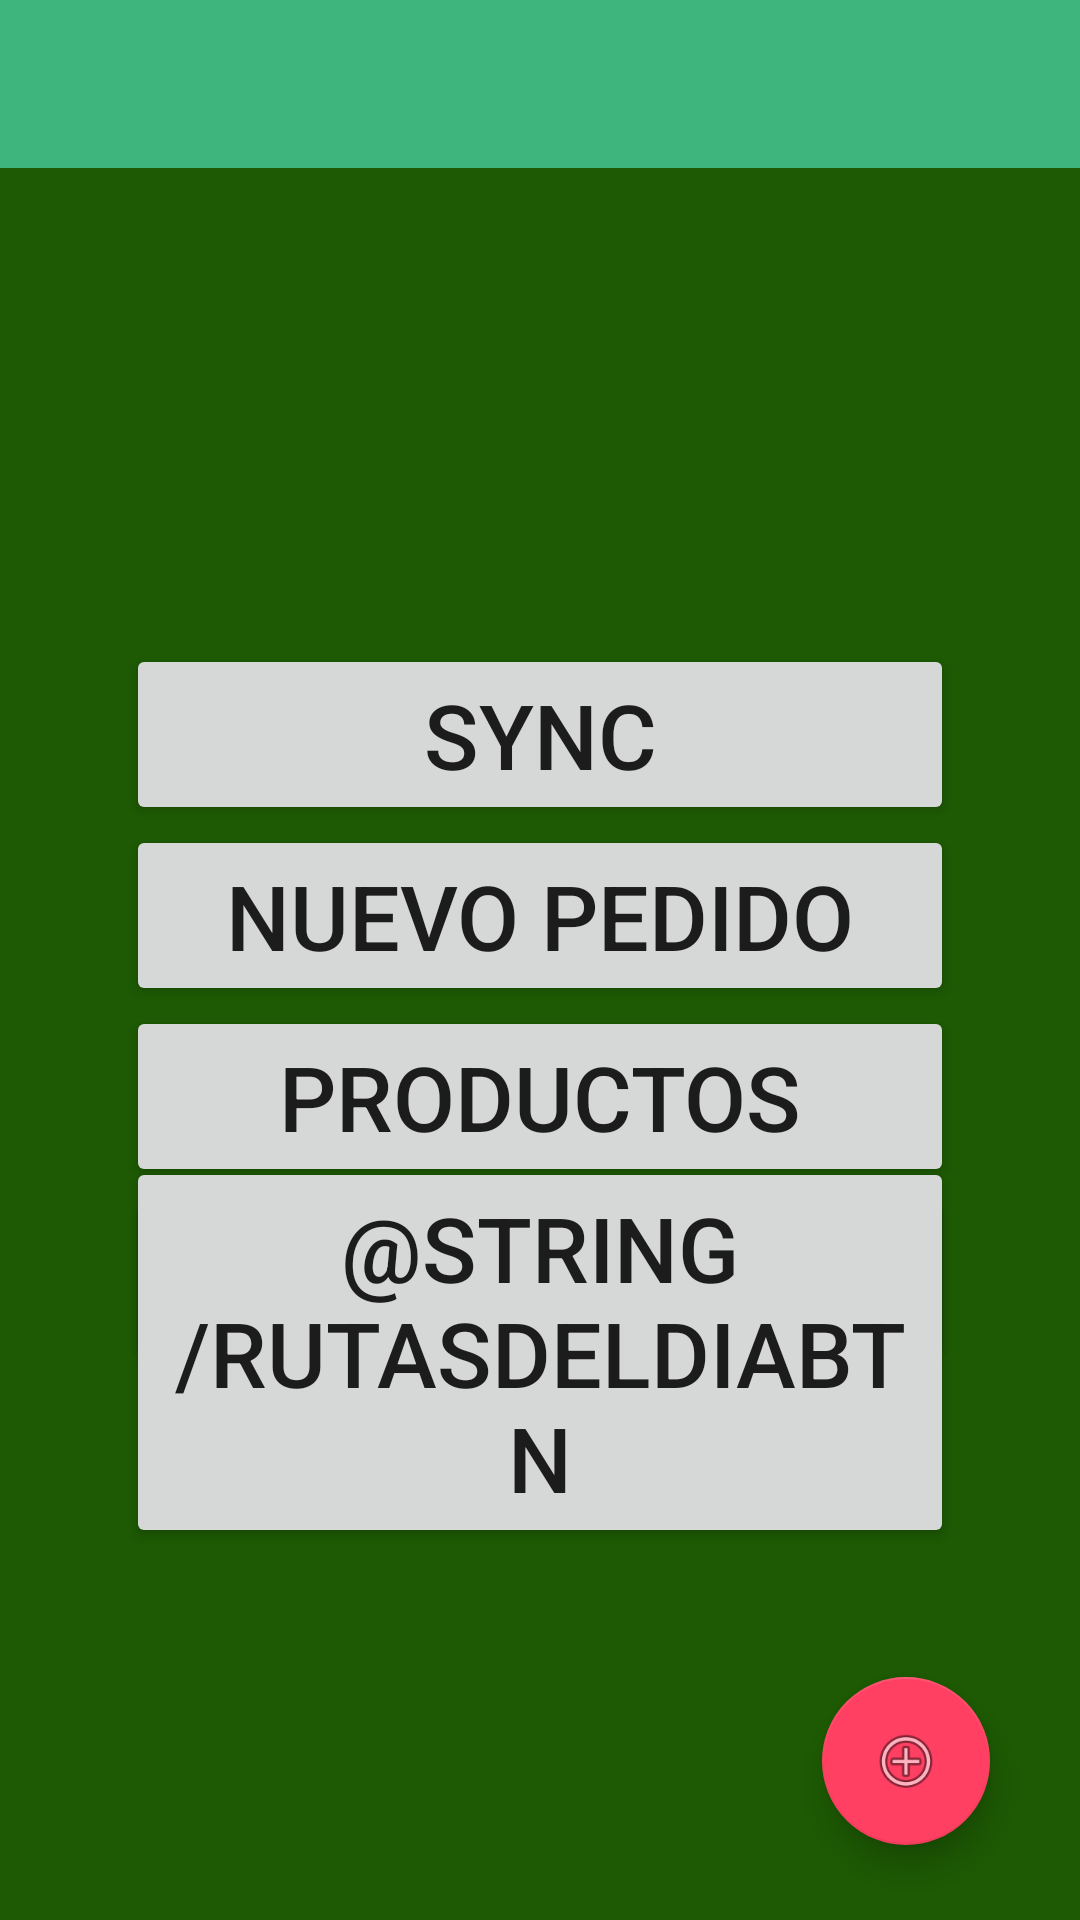

This screen was rendered from an Android layout file. Write that file and the resources it references.
<!-- AndroidManifest.xml: activity theme AppTheme.NoActionBar -->
<!-- res/layout/activity_main.xml -->
<?xml version="1.0" encoding="utf-8"?>
<RelativeLayout xmlns:android="http://schemas.android.com/apk/res/android"
    xmlns:app="http://schemas.android.com/apk/res-auto"
    xmlns:tools="http://schemas.android.com/tools"
    android:layout_width="match_parent"
    android:layout_height="match_parent"
    android:fitsSystemWindows="true"
    tools:context="com.example.suiza.pedidos_en_sony.MainActivity"
    android:background="#1d5a03"
    android:backgroundTintMode="multiply">

    <android.support.design.widget.AppBarLayout
        android:layout_width="match_parent"
        android:layout_height="wrap_content"
        android:theme="@style/AppTheme.AppBarOverlay">

        <android.support.v7.widget.Toolbar
            android:id="@+id/toolbar"
            android:layout_width="match_parent"
            android:layout_height="?attr/actionBarSize"
            android:background="?attr/colorPrimary"
            app:popupTheme="@style/AppTheme.PopupOverlay"
            android:transitionName="@string/abc_searchview_description_search" />

    </android.support.design.widget.AppBarLayout>

   

    <Button
        android:layout_width="wrap_content"
        android:layout_height="wrap_content"
        android:text="@string/clientesdeldiaBtn"
        android:textSize="30dp"
        android:id="@+id/clientesBtn"
        android:layout_above="@+id/nvoPedidoFB"
        android:layout_centerHorizontal="true"
        android:layout_marginBottom="103dp"
        style="@style/Animation.AppCompat.DropDownUp"
        android:allowUndo="false"
        android:shadowColor="#000000" />

    <Button
        android:layout_width="wrap_content"
        android:layout_height="wrap_content"
        android:text="@string/productosBtn"
        android:textSize="30dp"
        android:id="@+id/productosBtn"
        android:layout_above="@+id/clientesBtn"
        android:layout_alignStart="@+id/clientesBtn"
        android:layout_alignEnd="@+id/clientesBtn"
        style="@style/Animation.AppCompat.DropDownUp"
        android:allowUndo="false"
        android:shadowColor="#000000" />

    <Button
        android:layout_width="wrap_content"
        android:layout_height="wrap_content"
        android:text="@string/nvoPedidoBtn"
        android:textSize="30dp"
        android:id="@+id/nvoPedidoBtn"
        android:layout_above="@+id/productosBtn"
        android:layout_alignStart="@+id/productosBtn"
        android:layout_alignEnd="@+id/productosBtn"
        style="@style/Animation.AppCompat.DropDownUp"
        android:allowUndo="false"
        android:shadowColor="#000000" />

    <Button
        android:layout_width="wrap_content"
        android:layout_height="wrap_content"
        android:text="@string/syncBtn"
        android:textSize="30dp"
        android:id="@+id/sincronizarBtn"
        android:layout_above="@+id/nvoPedidoBtn"
        android:layout_alignStart="@+id/nvoPedidoBtn"
        android:layout_alignEnd="@+id/nvoPedidoBtn"
        style="@style/Animation.AppCompat.DropDownUp"
        android:allowUndo="false"
        android:shadowColor="#000000" />

    <Button
        android:layout_width="wrap_content"
        android:layout_height="wrap_content"
        android:text="@string/rutasDelDiaBtn"
        android:textSize="30dp"
        android:id="@+id/rutasDelDiaBtn"
        android:layout_marginBottom="43dp"
        android:layout_above="@+id/nvoPedidoFB"
        android:layout_alignStart="@+id/clientesBtn"
        android:layout_alignEnd="@+id/clientesBtn"
        style="@style/Animation.AppCompat.DropDownUp"
        android:allowUndo="false"
        android:shadowColor="#000000" />

    <android.support.design.widget.FloatingActionButton
        android:id="@+id/nvoPedidoFB"
        android:layout_width="wrap_content"
        android:layout_height="wrap_content"
        android:layout_gravity="bottom|end"
        android:src="@android:drawable/ic_menu_add"
        android:layout_marginLeft="@dimen/fab_margin"
        android:layout_marginRight="@dimen/fab_margin"
        android:layout_marginBottom="25dp"
        android:layout_alignParentBottom="true"
        android:layout_alignParentEnd="true" />


</RelativeLayout>
<!-- res/layout/content_main.xml (included above) -->
<?xml version="1.0" encoding="utf-8"?>
<RelativeLayout xmlns:android="http://schemas.android.com/apk/res/android"
    xmlns:app="http://schemas.android.com/apk/res-auto"
    xmlns:tools="http://schemas.android.com/tools"
    android:layout_width="match_parent"
    android:layout_height="match_parent"
    android:paddingBottom="@dimen/activity_vertical_margin"
    android:paddingLeft="@dimen/activity_horizontal_margin"
    android:paddingRight="@dimen/activity_horizontal_margin"
    android:paddingTop="@dimen/activity_vertical_margin"
    app:layout_behavior="@string/appbar_scrolling_view_behavior"
    tools:context="com.example.suiza.pedidos_en_sony.MainActivity"
    tools:showIn="@layout/activity_main">



<Button
    android:layout_width="wrap_content"
    android:layout_height="wrap_content"
    android:text="@string/clientesdeldiaBtn"
    android:id="@+id/clientesBtn"
    android:layout_alignParentTop="true"
    android:layout_centerHorizontal="true"
    android:layout_marginTop="101dp" />

<Button
    android:layout_width="wrap_content"
    android:layout_height="wrap_content"
    android:text="@string/productosBtn"
    android:id="@+id/productosBtn"
    android:layout_below="@+id/clientesBtn"
    android:layout_alignEnd="@+id/clientesBtn"
    android:layout_alignStart="@+id/clientesBtn" />

<Button
    android:layout_width="wrap_content"
    android:layout_height="wrap_content"
    android:text="@string/nvoPedidoBtn"
    android:id="@+id/nvoPedidoBtn"
    android:layout_below="@+id/productosBtn"
    android:layout_alignEnd="@+id/productosBtn"
    android:layout_alignStart="@+id/productosBtn" />

<Button
    android:layout_width="wrap_content"
    android:layout_height="wrap_content"
    android:text="@string/syncBtn"
    android:id="@+id/sincronizarBtn"
    android:layout_below="@+id/nvoPedidoBtn"
    android:layout_alignStart="@+id/nvoPedidoBtn"
    android:layout_alignEnd="@+id/nvoPedidoBtn" />
</RelativeLayout>
<!-- resources referenced by this layout -->
<resources>
  <dimen name="activity_horizontal_margin">30dp</dimen>
  <dimen name="activity_vertical_margin">16dp</dimen>
  <dimen name="fab_margin">30dp</dimen>
  <string name="clientesdeldiaBtn">Clientes del dia</string>
  <string name="nvoPedidoBtn">Nuevo Pedido</string>
  <string name="productosBtn">Productos</string>
  <string name="syncBtn">SYNC</string>
  <style name="AppTheme.AppBarOverlay" parent="ThemeOverlay.AppCompat.Dark.ActionBar" />
  <style name="AppTheme.PopupOverlay" parent="ThemeOverlay.AppCompat.Light" />
  <style name="AppTheme.NoActionBar">
          <item name="windowActionBar">true</item>
          <item name="windowNoTitle">true</item>
      </style>
</resources>
